Photos from the image-classification dataset "grape_data" in the GitHub repository zs1314/Smart-grape-platform. Its 11 classes are: Auxerrois grape, Cabernet Franc grape, Cabernet Sauvignon grape, Chardonnay grape, Merlot grape, Muller Thurgau grape, Pinot Noir grape, Riesling grape, Sauvignon Blanc grape, Syrah grape, Tempranillo grape.

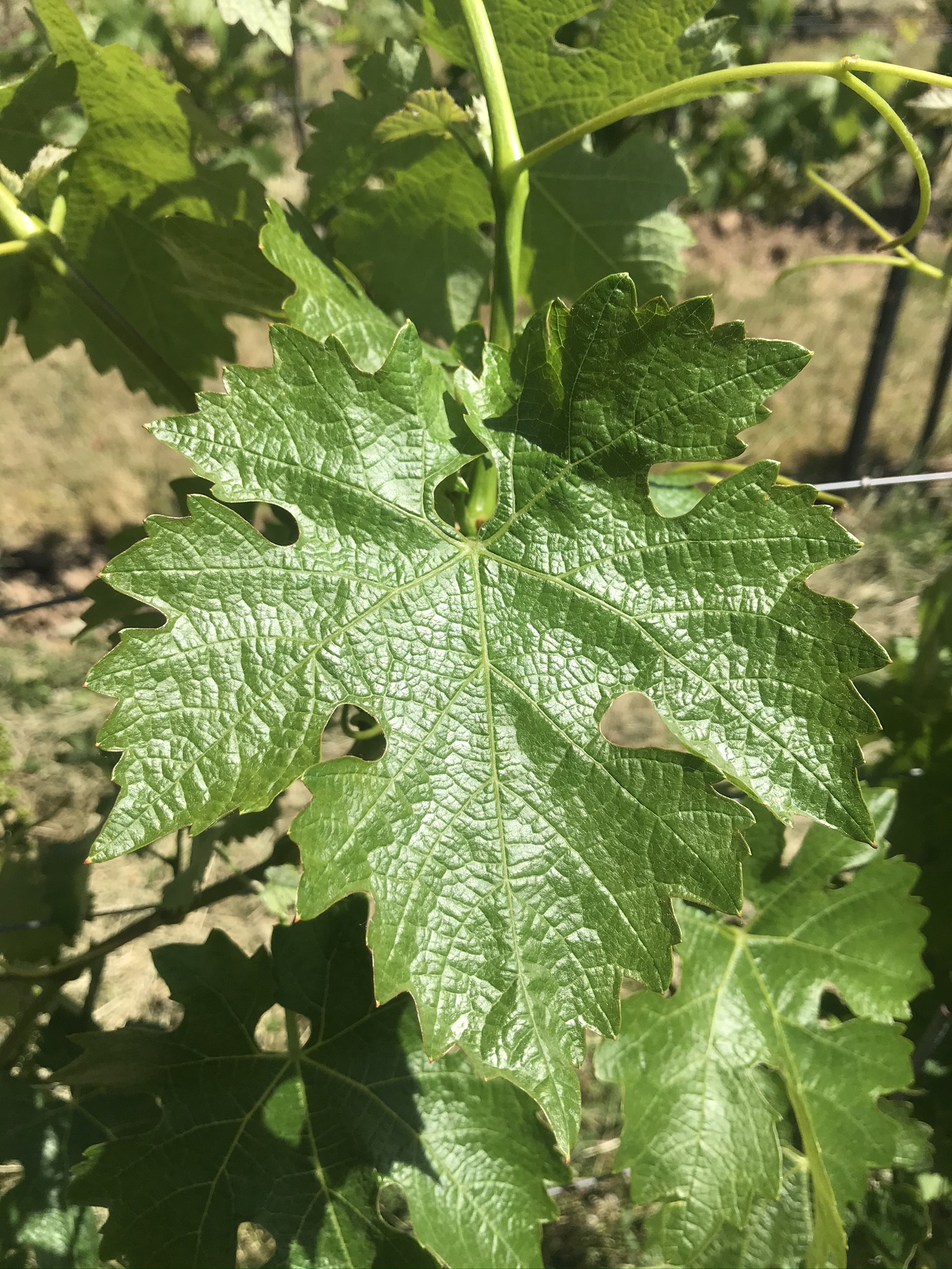
Label: Cabernet Sauvignon grape

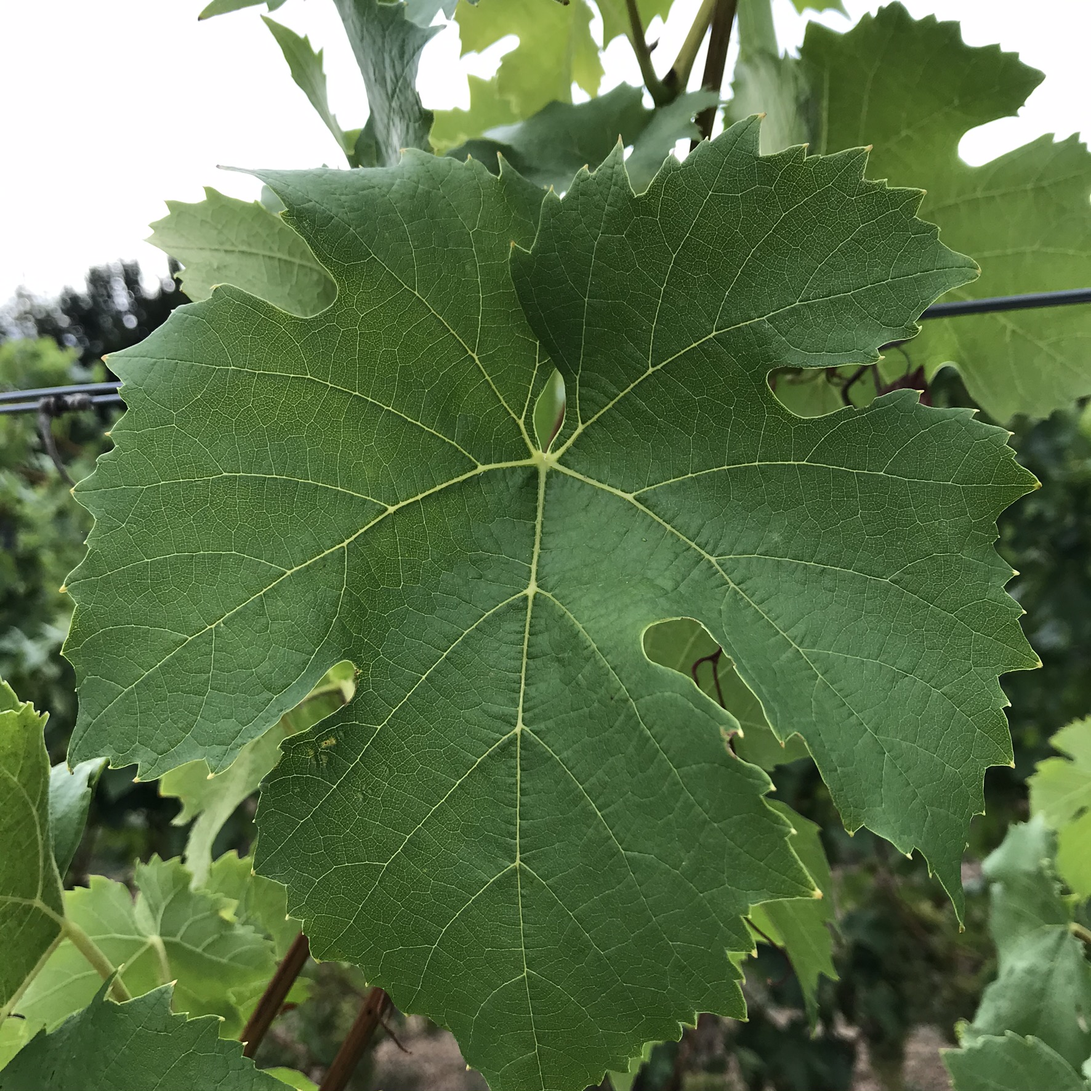
Label: Muller Thurgau grape

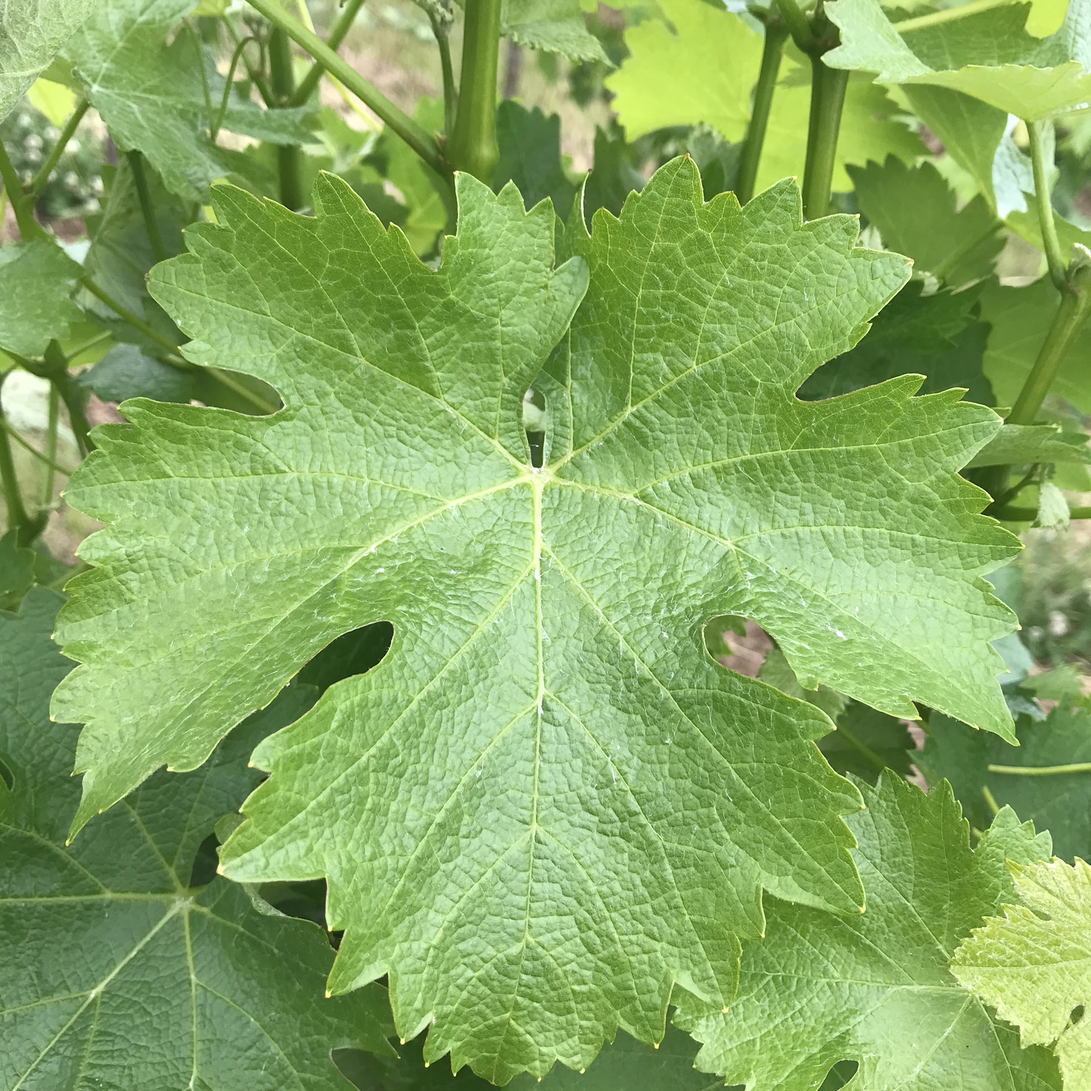
Label: Sauvignon Blanc grape

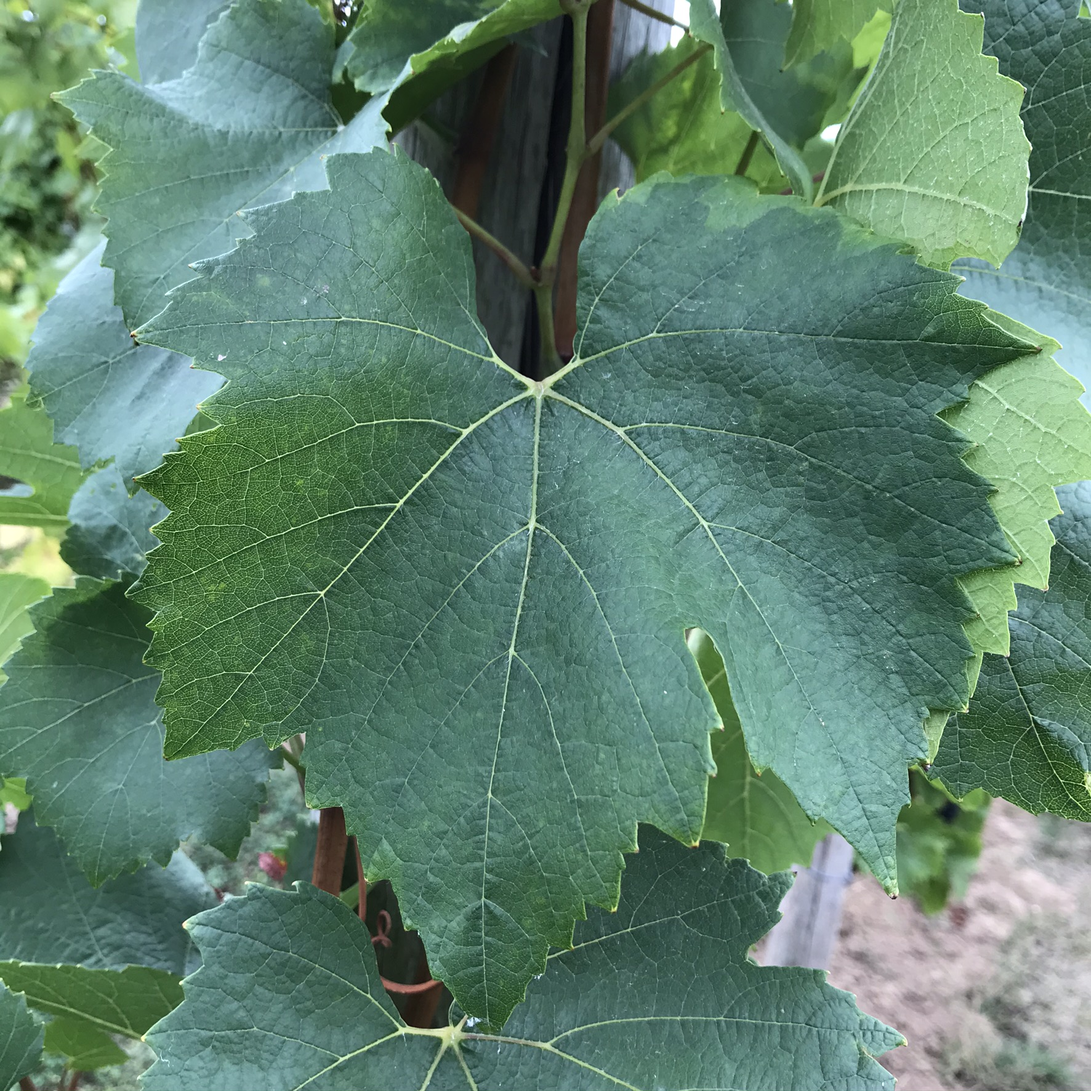
Label: Chardonnay grape

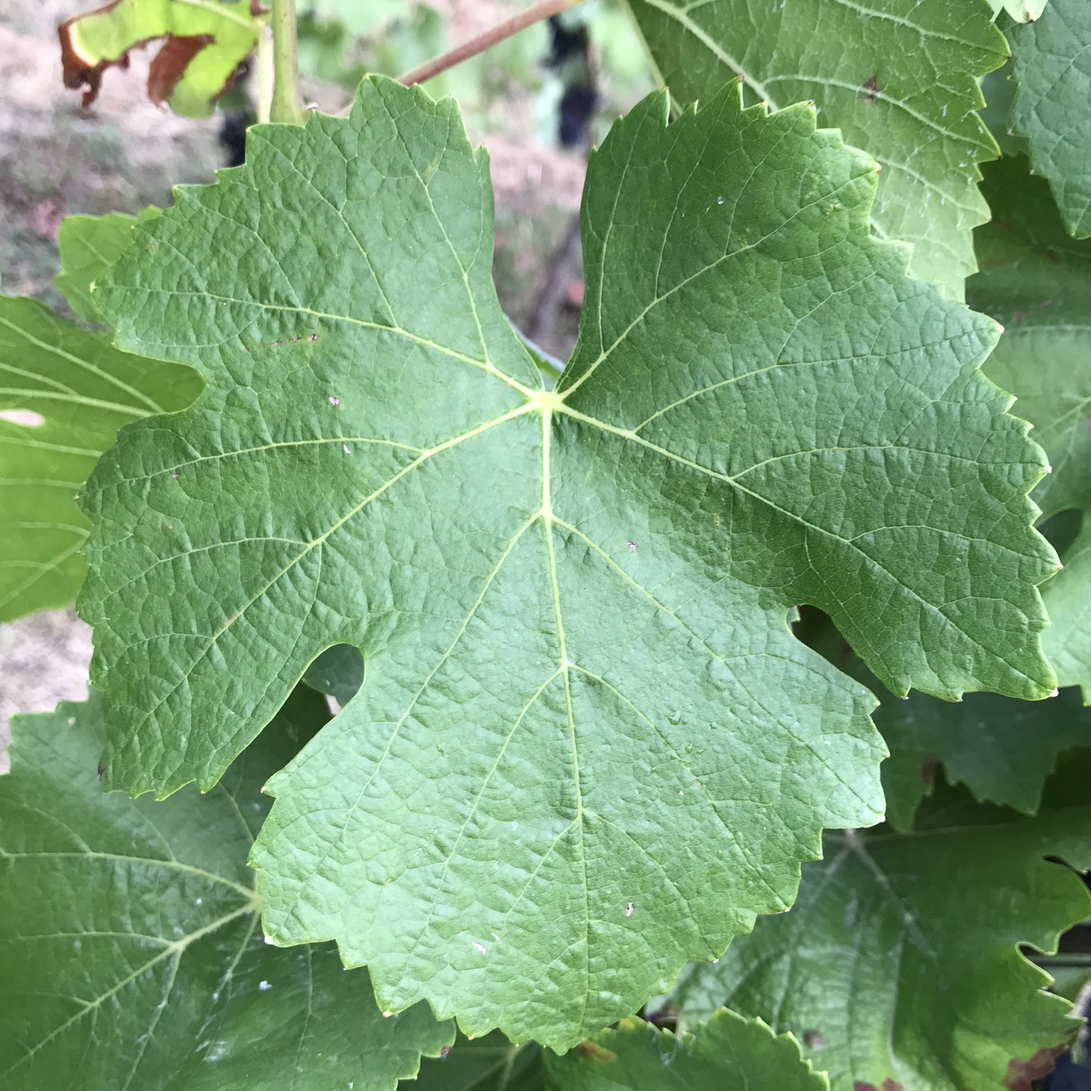
Label: Pinot Noir grape

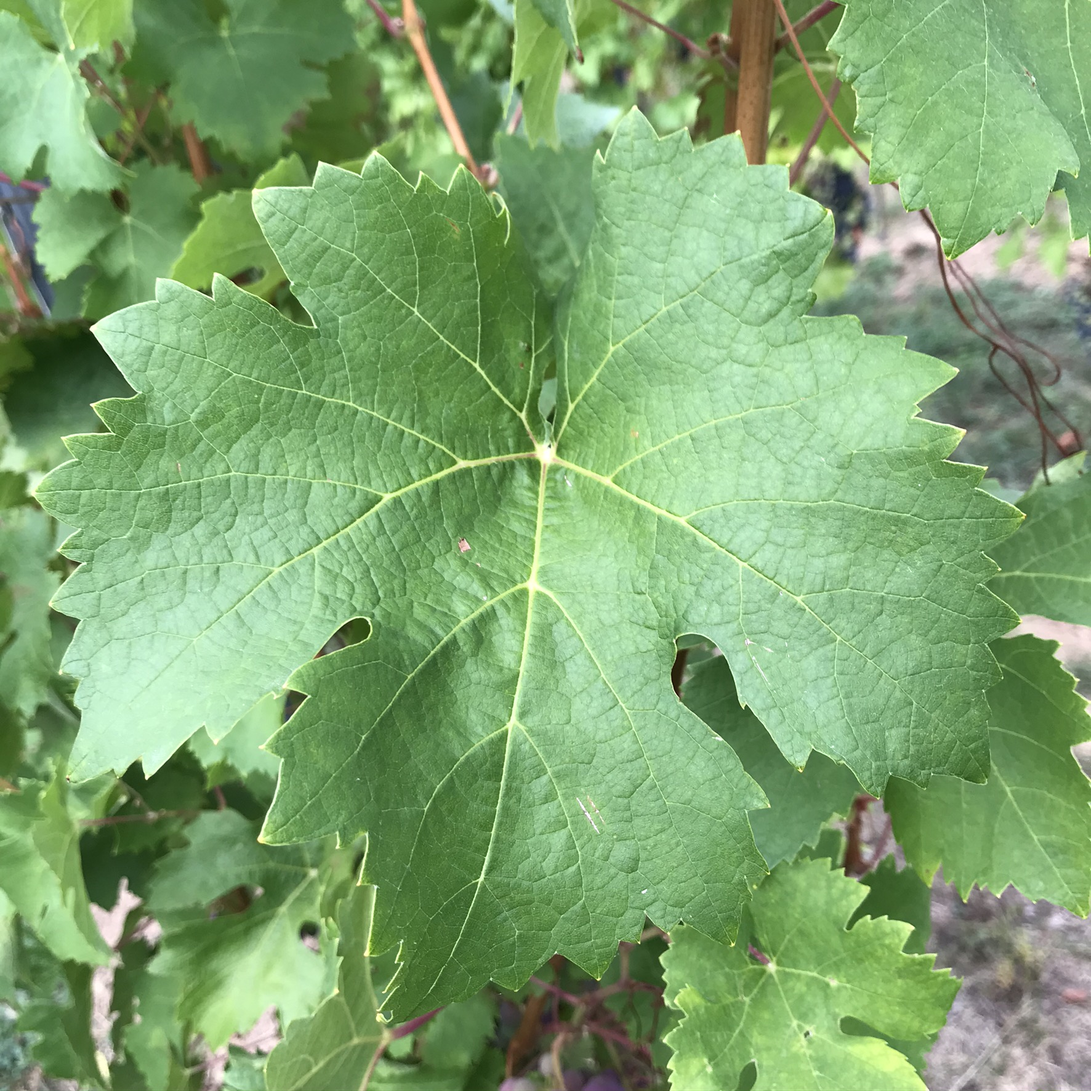
Label: Cabernet Franc grape
